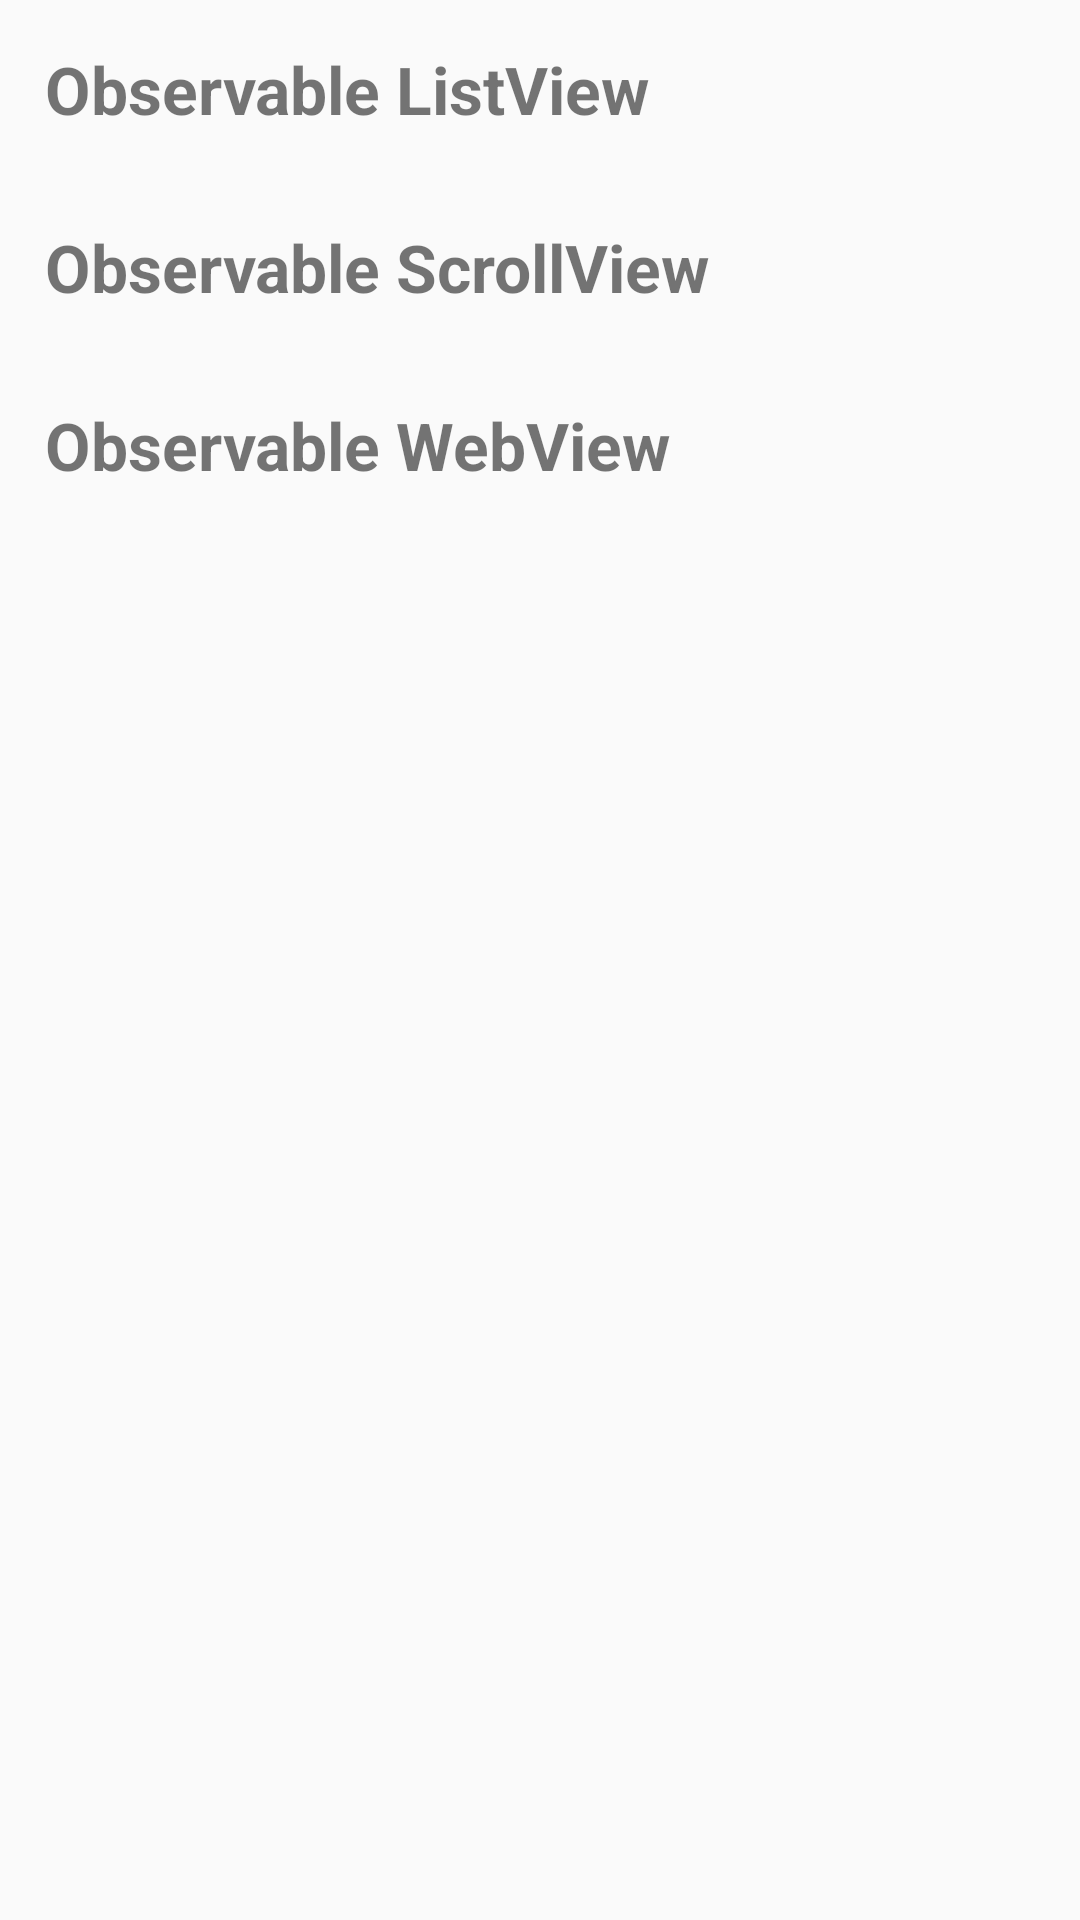

Produce the Android XML layout that renders to this screen, including the resource entries it uses.
<!-- AndroidManifest.xml: application theme AppTheme -->
<!-- res/layout/activity_main.xml -->
<?xml version="1.0" encoding="utf-8"?>
<LinearLayout xmlns:android="http://schemas.android.com/apk/res/android"
    android:layout_width="match_parent"
    android:layout_height="match_parent"
    android:orientation="vertical">

    <TextView
        android:id="@+id/txt_list"
        android:layout_width="match_parent"
        android:layout_height="wrap_content"
        android:layout_margin="15dp"
        android:text="@string/list"
        android:textSize="22sp"
        android:textStyle="bold" />

    <TextView
        android:id="@+id/txt_scroll"
        android:layout_width="match_parent"
        android:layout_height="wrap_content"
        android:layout_margin="15dp"
        android:text="@string/scroll"
        android:textSize="22sp"
        android:textStyle="bold" />

    <TextView
        android:id="@+id/txt_web"
        android:layout_width="match_parent"
        android:layout_height="wrap_content"
        android:layout_margin="15dp"
        android:text="@string/web"
        android:textSize="22sp"
        android:textStyle="bold" />

</LinearLayout>
<!-- resources referenced by this layout -->
<resources>
  <string name="list">Observable ListView</string>
  <string name="scroll">Observable ScrollView</string>
  <string name="web">Observable WebView</string>
  <style name="AppTheme" parent="Theme.AppCompat.Light.DarkActionBar">
          <item name="colorPrimary">@color/primary</item>
          <item name="colorPrimaryDark">@color/primaryDark</item>
          <item name="colorAccent">@color/accent</item>
      </style>
  <color name="primary">#009688</color>
  <color name="primaryDark">#00796b</color>
  <color name="accent">#eeff41</color>
</resources>
